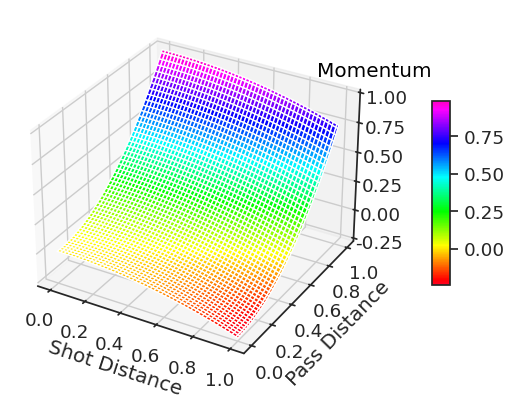

The matplotlib source for this figure:
import pandas as pd
import numpy as np
import seaborn as sns
import matplotlib.pyplot as plt
from mpl_toolkits.axes_grid1 import make_axes_locatable

class plot_8(object):
    dpi=300
    def __init__(self):
        sns.set_theme(font='Times New Roman', font_scale=1.2, style='white')

    @staticmethod
    def right_plot():
        # 创建自定义坐标
        x = np.linspace(0, 1, 100)
        y = np.linspace(0, 1, 100)
        x, y = np.meshgrid(x, y)

        # 计算双曲抛物面的z值
        z = (y ** 2 / 1 ** 2) - (x ** 2 / 2 ** 2)

        # 创建3D图像
        fig = plt.figure()
        ax = fig.add_subplot(111, projection='3d')

        # 绘制曲面
        surf = ax.plot_surface(x, y, z, cmap='gist_rainbow')

        # ax.grid(False)
        # ax.xaxis.pane.fill = False
        # ax.yaxis.pane.fill = False
        # ax.zaxis.pane.fill = False

        # 添加颜色条
        fig.colorbar(surf, ax=ax, shrink=0.5, aspect=10, pad=0.11)

        # 设置坐标轴标签
        ax.set_xlabel('Shot Distance')
        ax.set_ylabel('Pass Distance')
        # ax.set_zlabel('Momentum')
        # 在图上添加自定义文本
        ax.text(1.13, 1.1, 1.18, "Momentum", color='black', ha='center', va='center')
        plt.show()

if __name__ == '__main__':
    plot = plot_8()
    plot.right_plot()